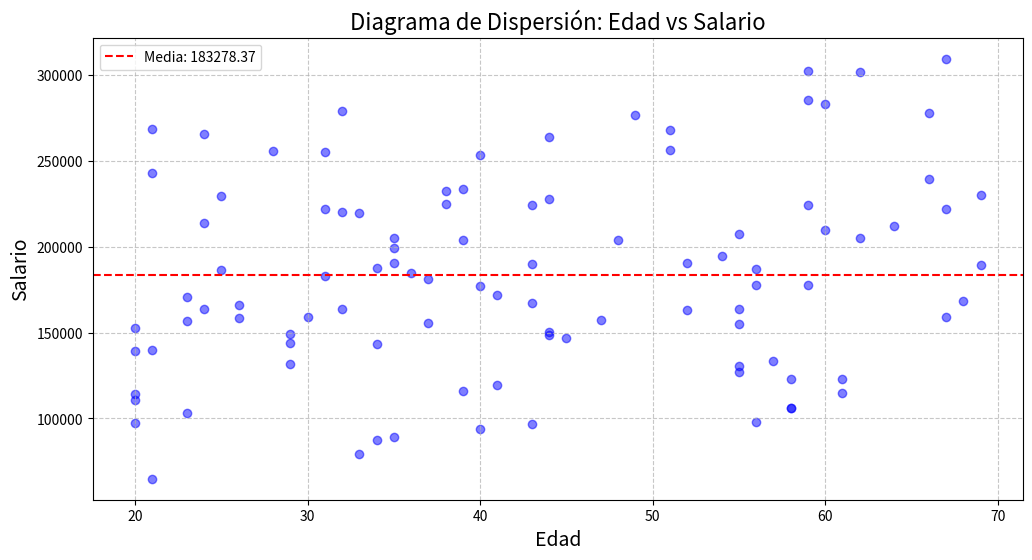
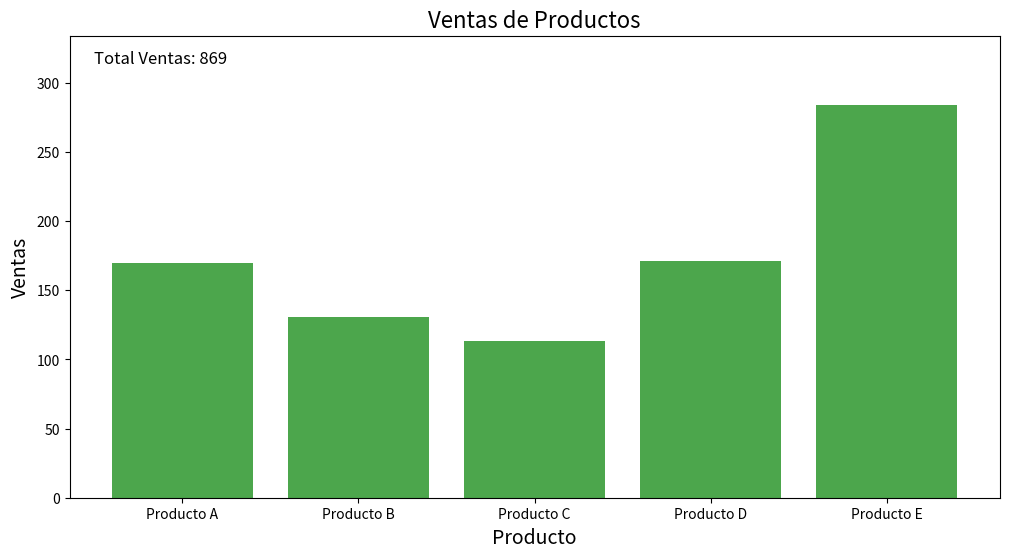
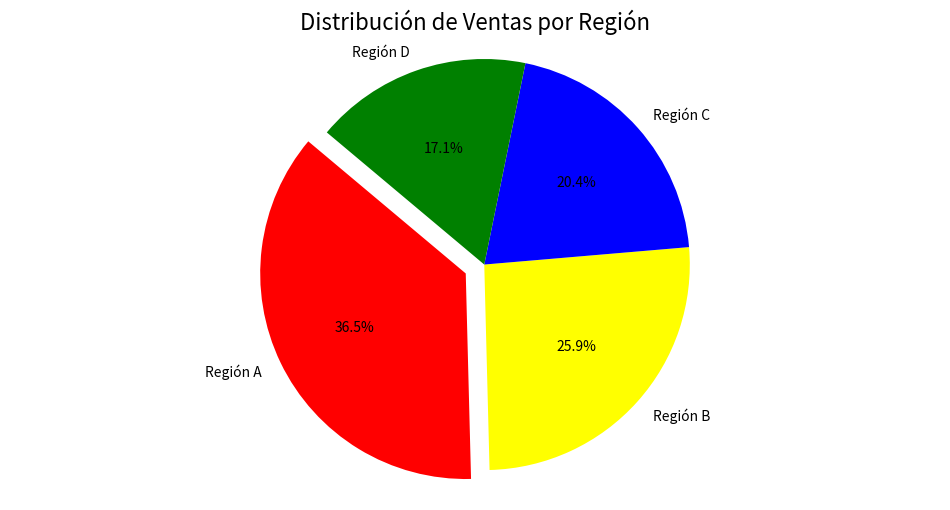

Recreate these plots in Python, in order.
import matplotlib.pyplot as plt
import pandas as pd
import numpy as np

# Generar datos de ejemplo
np.random.seed(0)  # Para reproducibilidad

# Datos para el diagrama de dispersión
edades = np.random.randint(20, 70, 100)
salarios = np.random.randint(40000, 250000, 100) + edades * 1000
data_dispersión = {
    'Edad': edades,
    'Salario': salarios
}
df_dispersión = pd.DataFrame(data_dispersión)

# Datos para el gráfico de barras
productos = ['Producto A', 'Producto B', 'Producto C', 'Producto D', 'Producto E']
ventas = np.random.randint(100, 300, 5)
data_barras = {
    'Producto': productos,
    'Ventas': ventas
}
df_barras = pd.DataFrame(data_barras)

# Datos para el gráfico de pastel
regiones = ['Región A', 'Región B', 'Región C', 'Región D']
ventas_regionales = np.random.randint(100, 300, 4)
data_pastel = {
    'Región': regiones,
    'Ventas': ventas_regionales
}
df_pastel = pd.DataFrame(data_pastel)

# Diagrama de Dispersión
plt.figure(figsize=(12, 6))
plt.scatter(df_dispersión['Edad'], df_dispersión['Salario'], color='blue', marker='o', alpha=0.5)
plt.title('Diagrama de Dispersión: Edad vs Salario', fontsize=16)
plt.xlabel('Edad', fontsize=14)
plt.ylabel('Salario', fontsize=14)
plt.grid(True, linestyle='--', alpha=0.7)
plt.axhline(y=np.mean(df_dispersión['Salario']), color='red', linestyle='--', label=f'Media: {np.mean(df_dispersión["Salario"]):.2f}')
plt.legend()
plt.show()

# Gráfico de Barras
plt.figure(figsize=(12, 6))
plt.bar(df_barras['Producto'], df_barras['Ventas'], color='green', alpha=0.7)
plt.title('Ventas de Productos', fontsize=16)
plt.xlabel('Producto', fontsize=14)
plt.ylabel('Ventas', fontsize=14)
plt.ylim(0, max(df_barras['Ventas']) + 50)
plt.text(x=-0.5, y=max(df_barras['Ventas']) + 30, s=f'Total Ventas: {sum(df_barras["Ventas"])}', fontsize=12, color='black')
plt.show()

# Gráfico de Pastel
plt.figure(figsize=(12, 6))
plt.pie(df_pastel['Ventas'], labels=df_pastel['Región'], autopct='%1.1f%%', startangle=140, colors=['red', 'yellow', 'blue', 'green'], explode=[0.1, 0, 0, 0])
plt.title('Distribución de Ventas por Región', fontsize=16)
plt.axis('equal')  # Hace que el pastel sea un círculo
plt.show()